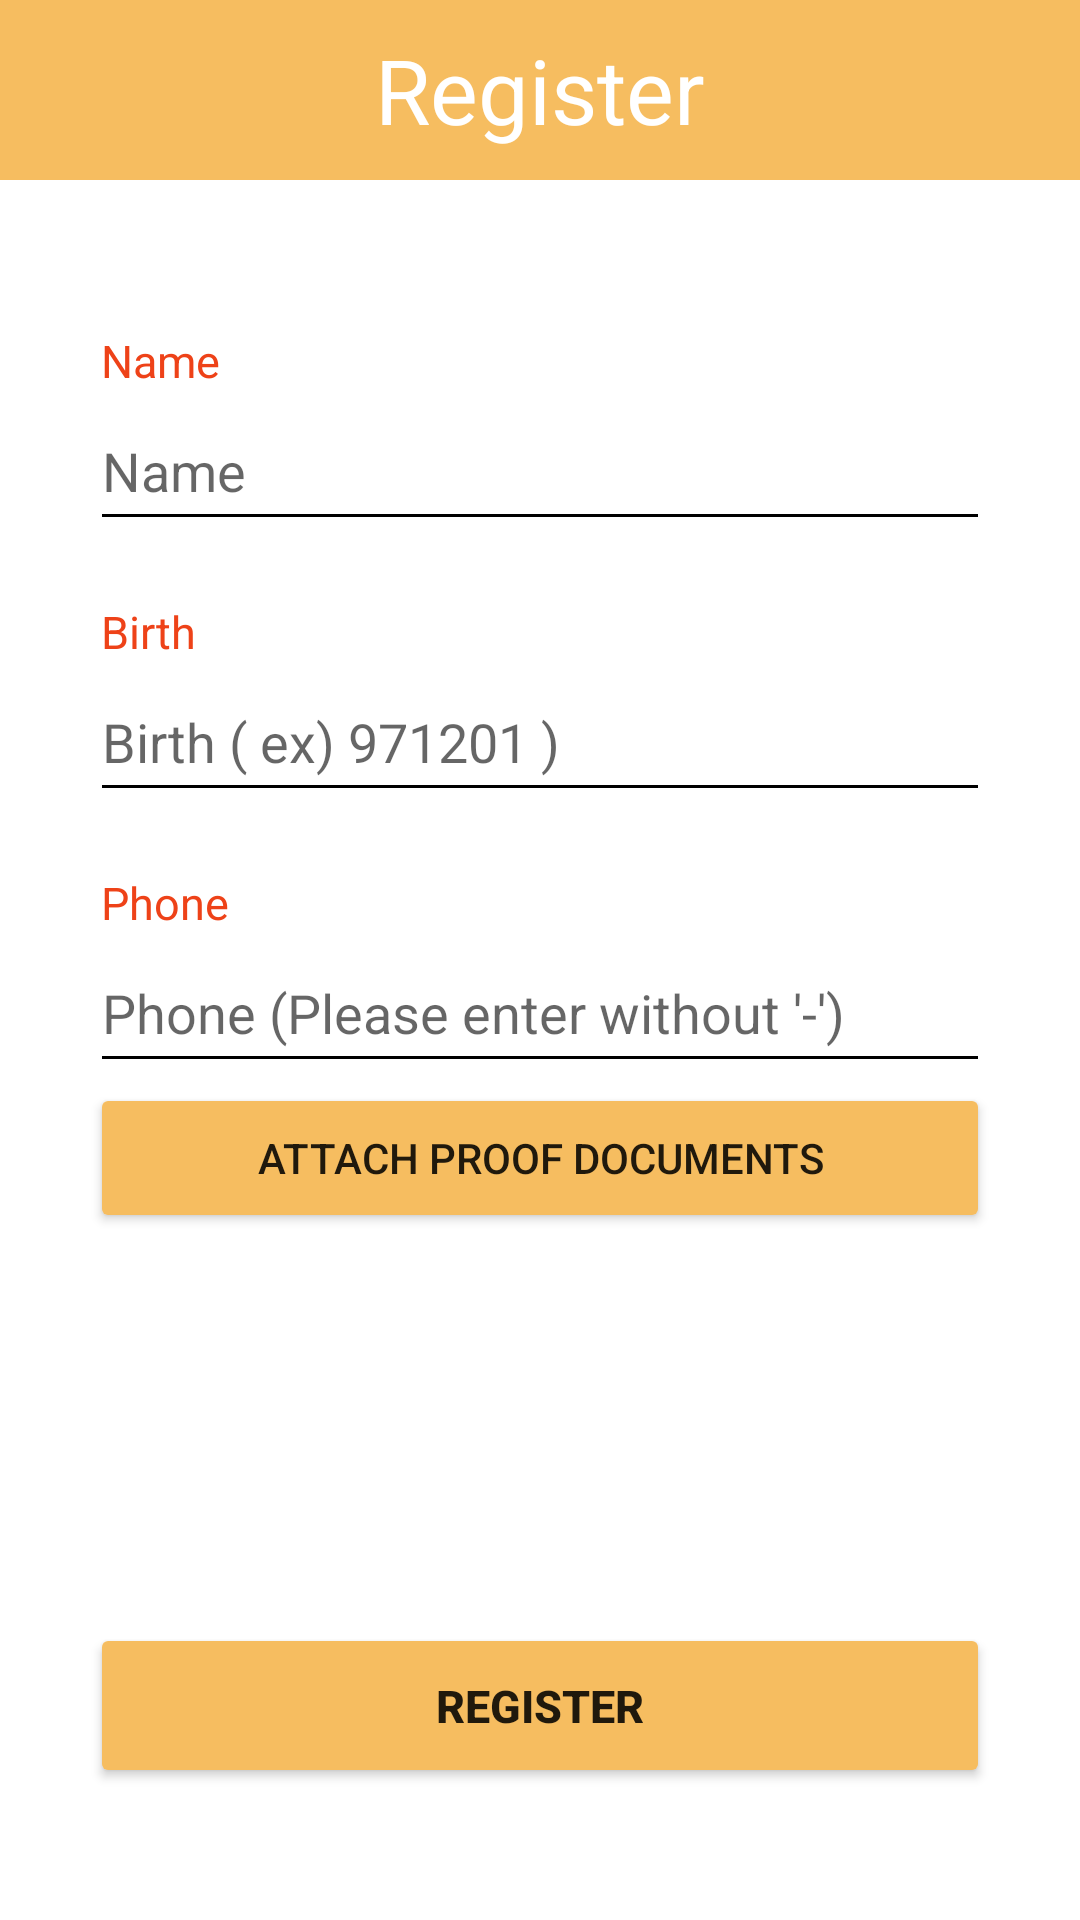

The Android layout XML behind this screen, and the referenced resources:
<!-- AndroidManifest.xml: application theme Theme.Anywhere_driver -->
<!-- res/layout/activity_register.xml -->
<?xml version="1.0" encoding="utf-8"?>
<LinearLayout
    xmlns:android="http://schemas.android.com/apk/res/android"
    xmlns:app="http://schemas.android.com/apk/res-auto"
    android:layout_width="match_parent"
    android:layout_height="match_parent"
    android:orientation="vertical">

    <TextView
        android:gravity="center"
        android:layout_width="match_parent"
        android:layout_height="60dp"
        android:text="Register"
        android:textColor="@color/white"
        android:textSize="30dp"
        android:background="@color/anywhereColor" />
    
    <TextView
        android:layout_width="300dp"
        android:layout_height="wrap_content"
        android:text=" Name"
        android:textSize="15dp"
        android:layout_gravity="center"
        android:layout_marginTop="50dp"
        android:textColor="@color/brightpink"
        />

    <EditText
        android:id="@+id/edtUserName"
        android:hint="Name"
        android:layout_width="300dp"
        android:layout_height="50dp"
        android:layout_gravity="center"
        android:backgroundTint="@color/black"
        android:textCursorDrawable="@color/black"/>

    <TextView
        android:layout_width="300dp"
        android:layout_height="wrap_content"
        android:text=" Birth"
        android:textSize="15dp"
        android:layout_gravity="center"
        android:layout_marginTop="20dp"
        android:textColor="@color/brightpink"
        />
    <EditText
        android:id="@+id/edtUserBirth"
        android:hint="Birth ( ex) 971201 )"
        android:layout_width="300dp"
        android:layout_height="50dp"
        android:layout_gravity="center"
        android:backgroundTint="@color/black"
        android:textCursorDrawable="@color/black"/>


    <TextView
        android:layout_width="300dp"
        android:layout_height="wrap_content"
        android:text=" Phone"
        android:textSize="15dp"
        android:layout_gravity="center"
        android:layout_marginTop="20dp"
        android:textColor="@color/brightpink" />

    <EditText
        android:id="@+id/edtUserPhone"
        android:hint="Phone (Please enter without '-')"
        android:layout_width="300dp"
        android:layout_height="50dp"
        android:layout_gravity="center"
        android:backgroundTint="@color/black"
        android:textCursorDrawable="@color/black"/>
    <Button
        android:id="@+id/btnUpload"
        android:layout_width="300dp"
        android:layout_height="50dp"
        android:layout_gravity="center"
        android:text="Attach proof documents"
        android:backgroundTint="@color/anywhereColor"
        android:textCursorDrawable="@color/black"/>

    <ImageView
        android:id="@+id/iv_preview"
        android:layout_width="100dp"
        android:layout_height="100dp"
        android:layout_gravity="center"
        />
    <Button
        android:id="@+id/btnDoRegister"
        android:layout_width="300dp"
        android:layout_height="55dp"
        android:layout_gravity="center"
        android:layout_marginTop="30dp"
        android:text="Register"
        android:textSize="15dp"
        android:textStyle="bold"
        app:backgroundTint="@color/anywhereColor"/>



</LinearLayout>
<!-- resources referenced by this layout -->
<resources>
  <color name="anywhereColor">#F6BD60</color>
  <color name="black">#FF000000</color>
  <color name="brightpink">#ee4218</color>
  <color name="white">#FFFFFFFF</color>
  <style name="Theme.Anywhere_driver" parent="Theme.MaterialComponents.DayNight.DarkActionBar">
          
          <item name="colorPrimary">@color/purple_500</item>
          <item name="colorPrimaryVariant">@color/purple_700</item>
          <item name="colorOnPrimary">@color/white</item>
          
          <item name="colorSecondary">@color/teal_200</item>
          <item name="colorSecondaryVariant">@color/teal_700</item>
          <item name="colorOnSecondary">@color/black</item>
          
          <item name="android:statusBarColor" tools:targetApi="l">?attr/colorPrimaryVariant</item>
          
      </style>
  <color name="purple_500">#FF6200EE</color>
  <color name="purple_700">#FF3700B3</color>
  <color name="teal_200">#FF03DAC5</color>
  <color name="teal_700">#FF018786</color>
</resources>
